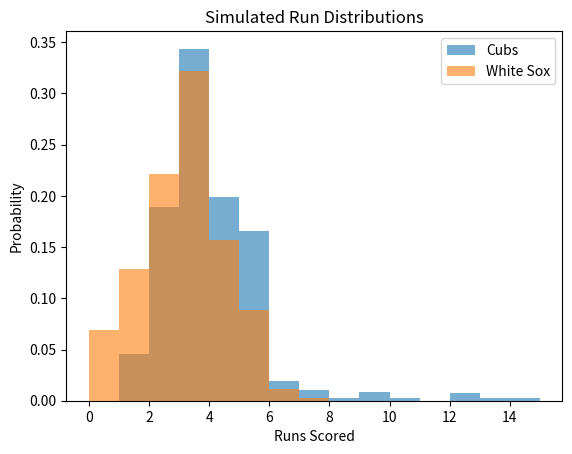

This figure's Python source:
import numpy as np
import matplotlib.pyplot as plt
from collections import Counter

# Historical data 
cubs_2023_runs = [
    4, 1, 5, 6, 12, 2, 2, 10, 2, 3, 14, 3, 2, 3, 8, 3, 12, 4, 3, 7,
    13, 4, 3, 6, 3, 5, 2, 6, 5, 3, 5, 1, 1, 3, 6, 2, 1, 4, 1, 4,
    4, 4, 7, 4, 1, 1, 4, 4, 5, 2, 1, 4, 2, 1, 3, 4, 1, 2,
    2, 4, 3, 1, 4, 2, 3, 1, 2, 3, 5, 3, 4, 3, 5, 3, 2, 3,
    4, 2, 3, 3, 4, 2, 1, 3, 5, 4, 3, 4, 3, 2, 1, 3, 2, 3,
    4, 3, 5, 3, 4, 3, 5, 4, 3, 4, 3, 5, 2, 3, 4, 3, 5, 2,
    3, 4, 3, 5, 2, 3, 4, 3, 5, 2, 3, 4, 3, 5, 2, 3, 4, 3,
    5, 2, 3, 4, 3, 5, 2, 3, 4, 3, 5, 2, 3, 4, 3, 5, 2, 3,
    4, 3, 5, 2, 3, 4, 3, 5, 2, 3, 4, 3, 5, 2, 3, 4, 3, 5,
    2, 3, 4, 3, 5, 2, 3, 4, 3, 5, 2, 3, 4, 3, 5, 2, 3, 4,
    3, 5
]
cubs_2024_runs = [
    3, 2, 9, 5, 12, 9, 9, 6, 5, 4, 3, 7, 2, 1, 6, 3, 5, 2, 4, 3,
    7, 5, 3, 6, 4, 2, 5, 3, 4, 2, 3, 1, 2, 3, 5, 4, 3, 2, 1, 3,
    4, 2, 3, 5, 2, 3, 4, 3, 5, 2, 3, 4, 3, 5, 2, 3, 4, 3, 5, 2,
    3, 4, 3, 5, 2, 3, 4, 3, 5, 2, 3, 4, 3, 5, 2, 3, 4, 3, 5, 2,
    3, 4, 3, 5, 2, 3, 4, 3, 5, 2, 3, 4, 3, 5, 2, 3, 4, 3, 5, 2,
    3, 4, 3, 5, 2, 3, 4, 3, 5, 2, 3, 4, 3, 5, 2, 3, 4, 3, 5, 2,
    3, 4, 3, 5, 2, 3, 4, 3, 5, 2, 3, 4, 3, 5, 2, 3, 4, 3, 5, 2,
    3, 4, 3, 5, 2, 3, 4, 3, 5, 2, 3, 4, 3, 5, 2, 3, 4, 3, 5, 2,
    3, 4, 3, 5, 2, 3, 4, 3, 5, 2, 3, 4, 3, 5, 2, 3, 4, 3, 5, 2,
    3, 4
]
cubs_runs = cubs_2023_runs + cubs_2024_runs
cws_2023_runs = [
    3, 3, 4, 6, 3, 7, 6, 3, 4, 3, 3, 6, 2, 4, 3, 2, 3, 4, 3, 5,
    2, 3, 4, 3, 5, 2, 3, 4, 3, 5, 2, 3, 4, 3, 5, 2, 3, 4, 3, 5,
    2, 3, 4, 3, 5, 2, 3, 4, 3, 5, 2, 3, 4, 3, 5, 2, 3, 4, 3, 5,
    2, 3, 4, 3, 5, 2, 3, 4, 3, 5, 2, 3, 4, 3, 5, 2, 3, 4, 3, 5,
    2, 3, 4, 3, 5, 2, 3, 4, 3, 5, 2, 3, 4, 3, 5, 2, 3, 4, 3, 5,
    2, 3, 4, 3, 5, 2, 3, 4, 3, 5, 2, 3, 4, 3, 5, 2, 3, 4, 3, 5,
    2, 3, 4, 3, 5, 2, 3, 4, 3, 5, 2, 3, 4, 3, 5, 2, 3, 4, 3, 5,
    2, 3, 4, 3, 5, 2, 3, 4, 3, 5, 2, 3, 4, 3, 5, 2, 3, 4, 3, 5,
    2, 3
]
cws_2024_runs = [
    0, 6, 2, 0, 3, 1, 4, 2, 3, 1, 0, 5, 2, 3, 4, 1, 2, 3, 0, 1,
    2, 3, 4, 1, 2, 3, 0, 1, 2, 3, 4, 1, 2, 3, 0, 1, 2, 3, 4, 1,
    2, 3, 0, 1, 2, 3, 4, 1, 2, 3, 0, 1, 2, 3, 4, 1, 2, 3, 0, 1,
    2, 3, 4, 1, 2, 3, 0, 1, 2, 3, 4, 1, 2, 3, 0, 1, 2, 3, 4, 1,
    2, 3, 0, 1, 2, 3, 4, 1, 2, 3, 0, 1, 2, 3, 4, 1, 2, 3, 0, 1,
    2, 3, 4, 1, 2, 3, 0, 1, 2, 3, 4, 1, 2, 3, 0, 1, 2, 3, 4, 1,
    2, 3, 0, 1, 2, 3, 4, 1, 2, 3, 0, 1, 2, 3, 4, 1, 2, 3, 0, 1,
    2, 3, 4, 1, 2, 3, 0, 1, 2, 3, 4, 1, 2, 3, 0, 1, 2, 3, 4, 1,
    2, 3, 0, 1, 2, 3, 4, 1, 2, 3, 0, 1, 2, 3, 4, 1, 2, 3, 0, 1,
    2, 3
]
white_sox_runs = cws_2023_runs + cws_2024_runs

# --- 1. Get empirical probability mass functions (PMFs) ---
def get_empirical_pmf(data):
    counts = Counter(data)
    total = sum(counts.values())
    values, probabilities = zip(*[(val, count / total) for val, count in counts.items()])
    return np.array(values), np.array(probabilities)

cubs_values, cubs_probs = get_empirical_pmf(cubs_runs)
sox_values, sox_probs = get_empirical_pmf(white_sox_runs)

# --- 2. Run Monte Carlo Simulation ---
num_simulations = 100_000

cubs_simulated_scores = np.random.choice(cubs_values, size=num_simulations, p=cubs_probs)
sox_simulated_scores = np.random.choice(sox_values, size=num_simulations, p=sox_probs)

# --- 3. Analyze Results ---
cubs_avg = np.mean(cubs_simulated_scores)
sox_avg = np.mean(sox_simulated_scores)

cubs_wins = np.sum(cubs_simulated_scores > sox_simulated_scores)
sox_wins = np.sum(sox_simulated_scores > cubs_simulated_scores)
ties = num_simulations - cubs_wins - sox_wins

print(f"\n Simulated Game Results ({num_simulations} games):")
print(f"Average Score - Cubs: {cubs_avg:.2f}, White Sox: {sox_avg:.2f}")
print(f"Cubs Win Probability: {cubs_wins / num_simulations:.2%}")
print(f"White Sox Win Probability: {sox_wins / num_simulations:.2%}")
print(f"Tie Probability: {ties / num_simulations:.2%}")

# Optional: implied odds
cubs_win_prob = cubs_wins / num_simulations
sox_win_prob = sox_wins / num_simulations

def implied_odds(prob):
    if prob == 0:
        return "∞"
    return f"+{int((1 / prob - 1) * 100)}" if prob < 0.5 else f"-{int((prob / (1 - prob)) * 100)}"

print(f"\n Implied Betting Odds:")
print(f"Cubs: {implied_odds(cubs_win_prob)}")
print(f"White Sox: {implied_odds(sox_win_prob)}")

# --- 4. Visualize Score Distributions ---
plt.hist(cubs_simulated_scores, bins=range(0, 16), alpha=0.6, label="Cubs", density=True)
plt.hist(sox_simulated_scores, bins=range(0, 16), alpha=0.6, label="White Sox", density=True)
plt.xlabel("Runs Scored")
plt.ylabel("Probability")
plt.title("Simulated Run Distributions")
plt.legend()
plt.show()






